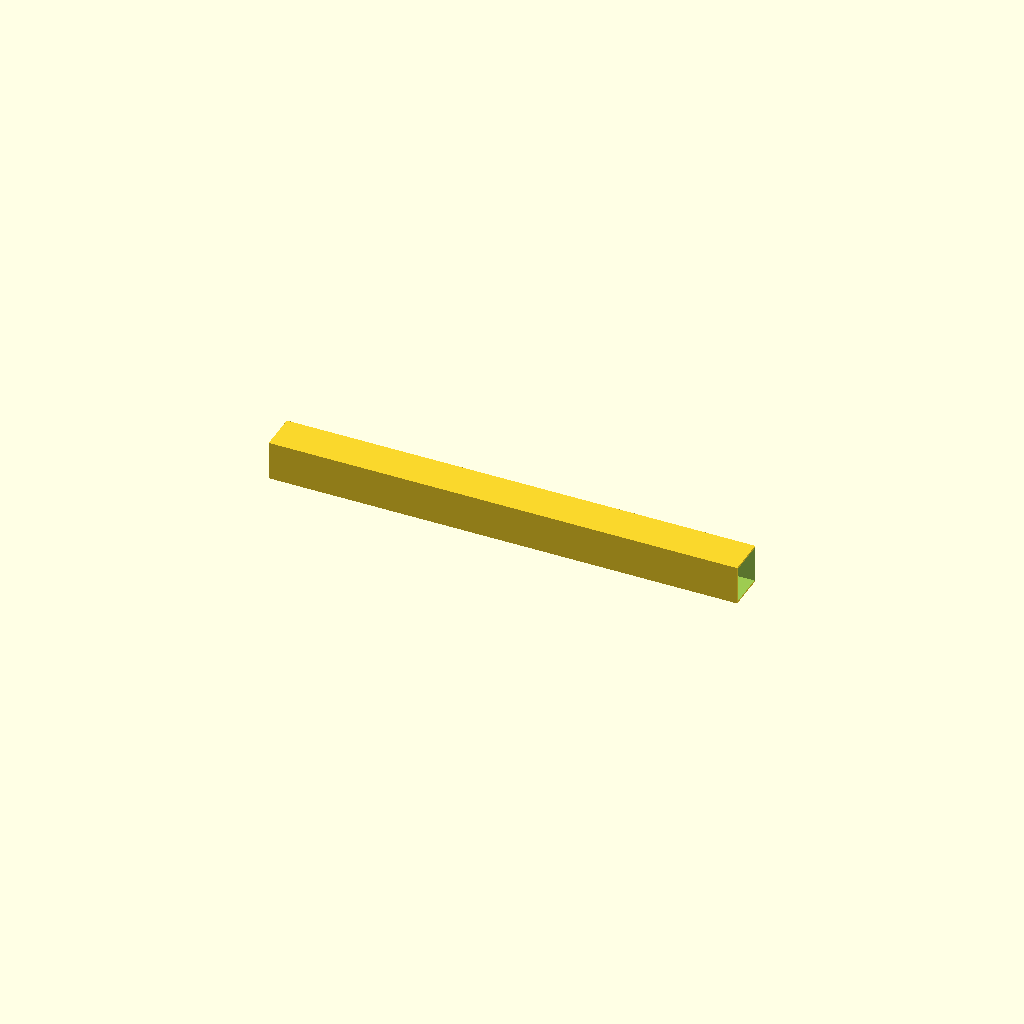
Cell 1 — every parameter at its default value.
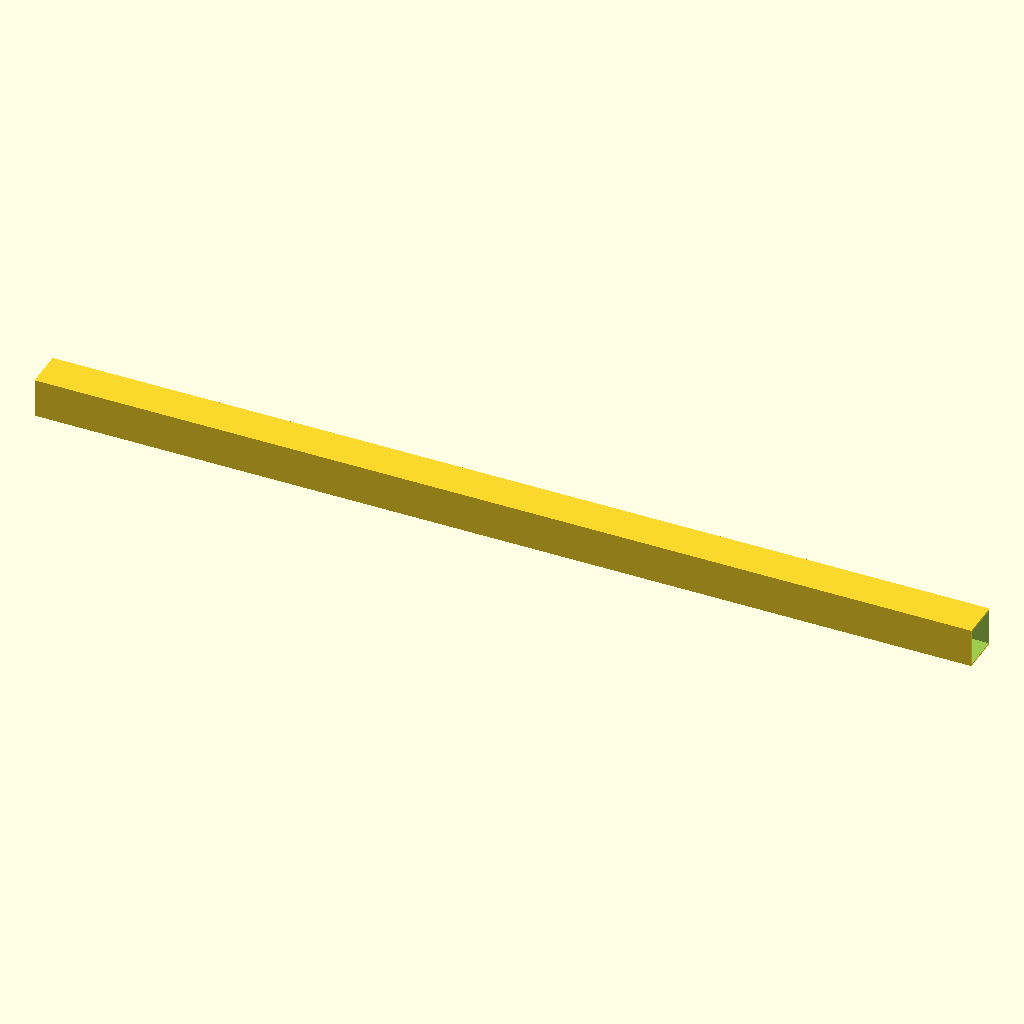
Cell 2 — length_mm set to 1200, the other parameters unchanged.
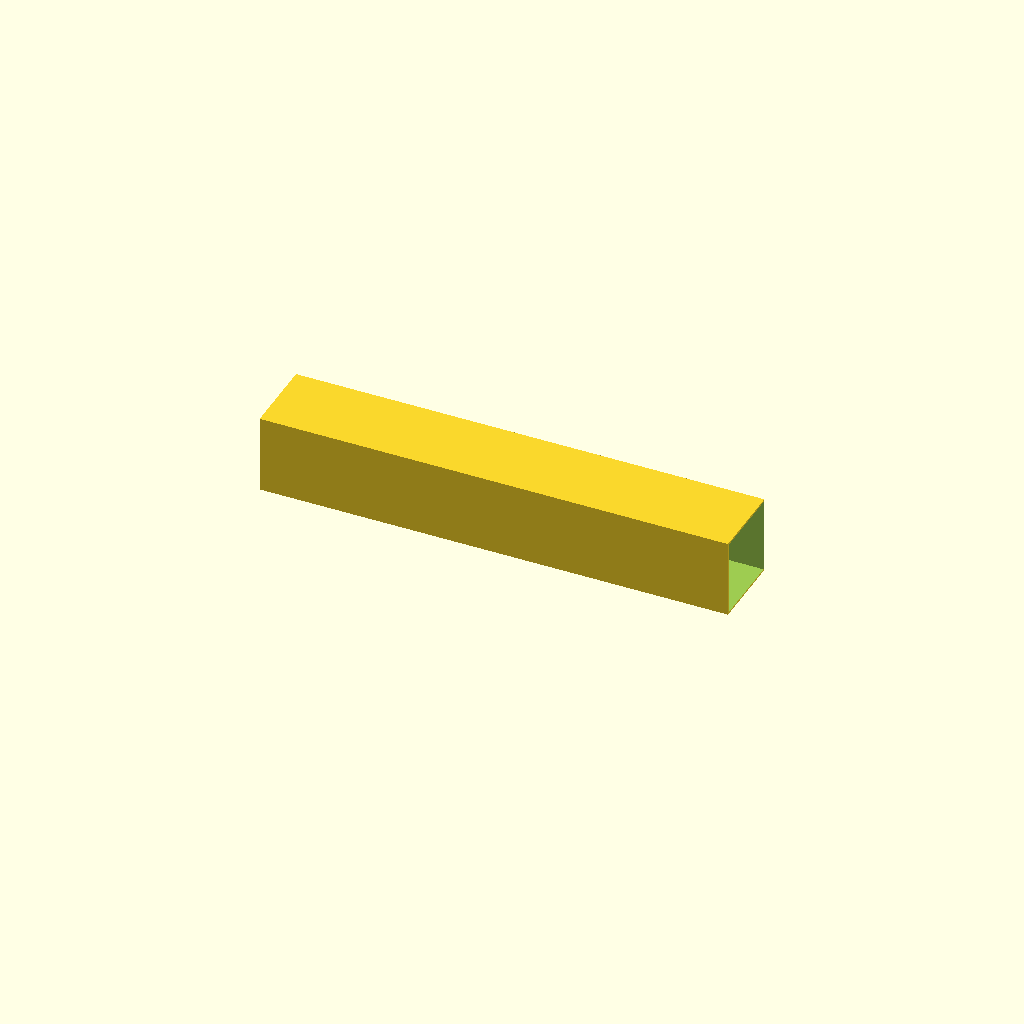
Cell 3: outer_mm = 100 (everything else at default).
All cells are drawn from one camera (rotation 55°, 0°, 25°, orthographic, colour scheme Cornfield), so only the parameter changes between them.
OpenSCAD source file twins/catalogue-parts/engineering/993-engine-carrier-mass-constrained-surrogate-f1.scad:
// Generated mass-constrained structural surrogate, not OEM geometry.
// No interface coordinates, tolerances, fitment or manufacturing credit.
// The uniform square tube is one mathematical witness compatible with envelope and mass.

$fn = 48;
length_mm = 600.000000;
outer_mm = 50.000000;
wall_mm = 2.175319724;
inner_mm = outer_mm - 2 * wall_mm;

difference() {
    translate([-length_mm / 2, -outer_mm / 2, 0])
        cube([length_mm, outer_mm, outer_mm], center = false);
    translate([-length_mm / 2 - 1, -inner_mm / 2, wall_mm])
        cube([length_mm + 2, inner_mm, inner_mm], center = false);
}
Customizer parameters (derived from the source; name, type, default, range or options):
length_mm: number, default 600
outer_mm: number, default 50
wall_mm: number, default 2.175319724
